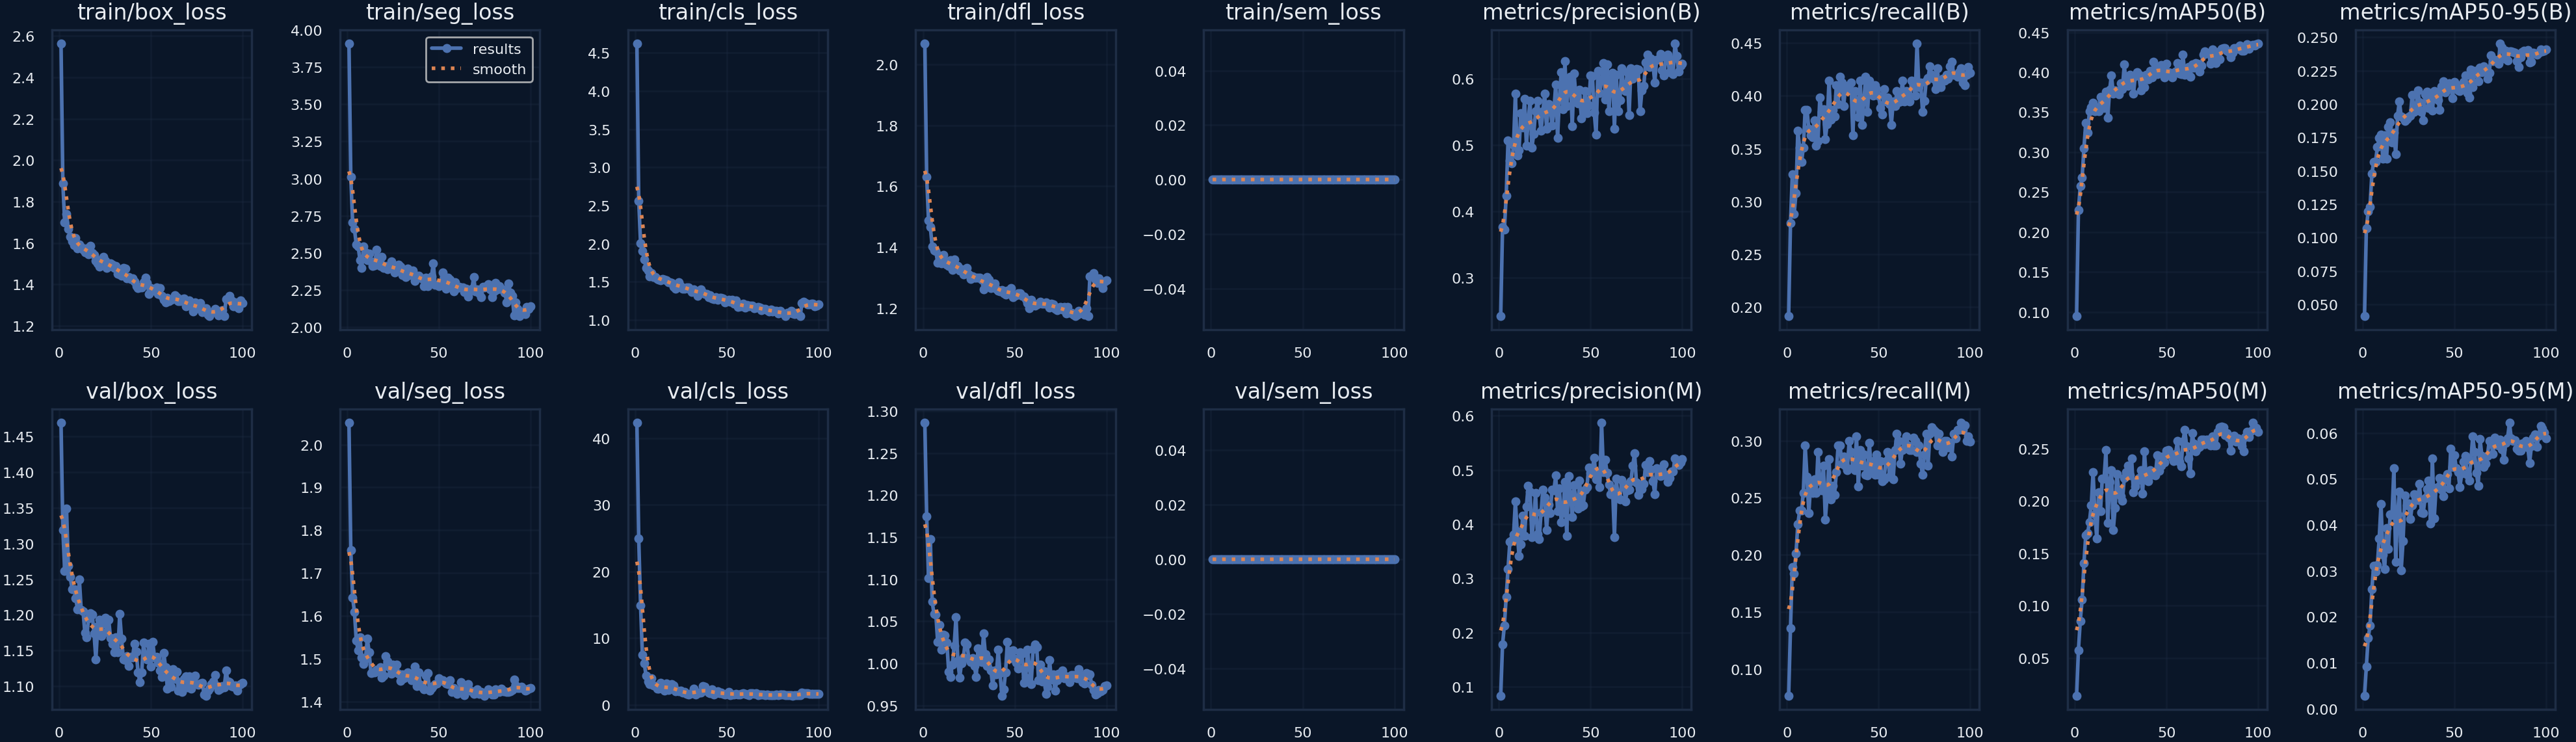

The data file committed next to this chart (first rows):
epoch, time, train/box_loss, train/seg_loss, train/cls_loss, train/dfl_loss, train/sem_loss, metrics/precision(B), metrics/recall(B), metrics/mAP50(B), metrics/mAP50-95(B), metrics/precision(M), metrics/recall(M), metrics/mAP50(M), metrics/mAP50-95(M), val/box_loss, val/seg_loss, val/cls_loss, val/dfl_loss, val/sem_loss, lr/pg0, lr/pg1, lr/pg2
1, 50.41, 2.565, 3.91, 4.623, 2.07, 0, 0.2426, 0.1913, 0.09467, 0.04117, 0.08389, 0.07692, 0.01402, 0.00282, 1.469, 2.051, 42.32, 1.286, 0, 0.00033, 0.00033, 0.06733
2, 99.38, 1.887, 3.014, 2.564, 1.63, 0, 0.3764, 0.2797, 0.2275, 0.1071, 0.1786, 0.1361, 0.05742, 0.00919, 1.319, 1.754, 24.92, 1.175, 0, 0.0006632, 0.0006632, 0.03433
3, 149.5, 1.698, 2.704, 2.008, 1.488, 0, 0.3728, 0.3254, 0.2574, 0.1198, 0.2132, 0.1893, 0.08517, 0.01542, 1.262, 1.643, 14.93, 1.101, 0, 0.0009957, 0.0009957, 0.001329
4, 200.6, 1.74, 2.661, 1.904, 1.466, 0, 0.4239, 0.288, 0.2681, 0.1233, 0.2662, 0.1834, 0.1055, 0.01803, 1.349, 1.609, 7.543, 1.147, 0, 0.0009978, 0.0009978, 0.0009978
5, 250.6, 1.669, 2.555, 1.793, 1.403, 0, 0.5065, 0.3077, 0.3048, 0.1476, 0.3178, 0.2012, 0.1406, 0.02593, 1.269, 1.542, 6.241, 1.073, 0, 0.0009961, 0.0009961, 0.0009961
6, 298.5, 1.631, 2.545, 1.679, 1.39, 0, 0.4761, 0.3669, 0.3365, 0.1567, 0.3676, 0.2268, 0.1672, 0.03115, 1.253, 1.52, 4.416, 1.058, 0, 0.0009939, 0.0009939, 0.0009939
7, 346.8, 1.608, 2.452, 1.652, 1.387, 0, 0.4725, 0.3511, 0.3242, 0.1568, 0.3699, 0.2387, 0.169, 0.02979, 1.236, 1.55, 3.495, 1.058, 0, 0.0009912, 0.0009912, 0.0009912
8, 394.7, 1.591, 2.4, 1.571, 1.348, 0, 0.4999, 0.3372, 0.351, 0.1677, 0.3804, 0.2387, 0.1799, 0.03123, 1.236, 1.504, 3.156, 1.025, 0, 0.0009881, 0.0009881, 0.0009881
9, 445, 1.624, 2.543, 1.619, 1.371, 0, 0.5776, 0.3507, 0.356, 0.1747, 0.442, 0.2544, 0.1958, 0.03702, 1.223, 1.488, 4.011, 1.046, 0, 0.0009844, 0.0009844, 0.0009844
10, 494.8, 1.575, 2.506, 1.567, 1.347, 0, 0.4844, 0.3866, 0.3618, 0.1772, 0.3863, 0.2959, 0.2275, 0.04453, 1.207, 1.501, 2.892, 1.016, 0, 0.0009803, 0.0009803, 0.0009803
11, 544.8, 1.594, 2.451, 1.567, 1.374, 0, 0.4926, 0.3866, 0.3515, 0.1591, 0.3411, 0.2682, 0.1871, 0.03354, 1.249, 1.548, 2.824, 1.034, 0, 0.0009758, 0.0009758, 0.0009758
12, 593.8, 1.58, 2.495, 1.541, 1.355, 0, 0.5482, 0.3686, 0.3559, 0.1767, 0.3624, 0.2367, 0.1644, 0.03041, 1.207, 1.515, 2.453, 1.033, 0, 0.0009707, 0.0009707, 0.0009707
13, 643.2, 1.569, 2.442, 1.526, 1.343, 0, 0.5269, 0.3629, 0.3512, 0.1591, 0.4159, 0.2623, 0.2082, 0.0393, 1.205, 1.467, 2.455, 1.025, 0, 0.0009652, 0.0009652, 0.0009652
14, 694.1, 1.554, 2.41, 1.523, 1.339, 0, 0.5695, 0.3609, 0.369, 0.1828, 0.3783, 0.2544, 0.19, 0.03476, 1.175, 1.468, 3.299, 0.9902, 0, 0.0009593, 0.0009593, 0.0009593
15, 743.2, 1.575, 2.417, 1.536, 1.357, 0, 0.4994, 0.3767, 0.3641, 0.1861, 0.4327, 0.2663, 0.2213, 0.04232, 1.168, 1.468, 2.46, 0.984, 0, 0.0009529, 0.0009529, 0.0009529
16, 793.9, 1.546, 2.523, 1.533, 1.326, 0, 0.5379, 0.3531, 0.3556, 0.1713, 0.4712, 0.2544, 0.2211, 0.04216, 1.195, 1.475, 2.132, 0.9984, 0, 0.000946, 0.000946, 0.000946
17, 846.7, 1.586, 2.464, 1.523, 1.36, 0, 0.5668, 0.357, 0.3759, 0.1788, 0.4604, 0.2899, 0.2485, 0.0523, 1.202, 1.472, 3.257, 1.021, 0, 0.0009388, 0.0009388, 0.0009388
18, 898.8, 1.553, 2.411, 1.494, 1.338, 0, 0.4961, 0.3984, 0.3431, 0.1624, 0.3758, 0.2643, 0.1792, 0.03198, 1.2, 1.481, 2.286, 1.055, 0, 0.0009311, 0.0009311, 0.0009311
19, 949.3, 1.543, 2.474, 1.499, 1.338, 0, 0.5167, 0.3846, 0.3778, 0.1914, 0.4085, 0.2564, 0.2183, 0.04233, 1.174, 1.456, 2.378, 1.003, 0, 0.0009229, 0.0009229, 0.0009229
20, 1002, 1.515, 2.398, 1.488, 1.322, 0, 0.5509, 0.3871, 0.3963, 0.2021, 0.4575, 0.2781, 0.2291, 0.04724, 1.137, 1.461, 3.139, 0.983, 0, 0.0009144, 0.0009144, 0.0009144
21, 1054, 1.503, 2.413, 1.438, 1.328, 0, 0.5665, 0.359, 0.3733, 0.1908, 0.3816, 0.2308, 0.1719, 0.03016, 1.184, 1.507, 2.956, 1, 0, 0.0009055, 0.0009055, 0.0009055
22, 1104, 1.485, 2.389, 1.408, 1.31, 0, 0.545, 0.3733, 0.3776, 0.1896, 0.372, 0.2525, 0.1935, 0.03641, 1.193, 1.494, 2.046, 1.007, 0, 0.0008961, 0.0008961, 0.0008961
23, 1155, 1.522, 2.401, 1.469, 1.316, 0, 0.5215, 0.4142, 0.3763, 0.1874, 0.422, 0.284, 0.226, 0.04634, 1.17, 1.48, 2.195, 1.024, 0, 0.0008864, 0.0008864, 0.0008864
24, 1204, 1.533, 2.444, 1.494, 1.331, 0, 0.551, 0.3776, 0.3724, 0.1889, 0.4638, 0.2485, 0.2101, 0.0443, 1.188, 1.465, 2.031, 1.022, 0, 0.0008763, 0.0008763, 0.0008763
25, 1254, 1.513, 2.407, 1.449, 1.309, 0, 0.5776, 0.3866, 0.3866, 0.1903, 0.4492, 0.2606, 0.2047, 0.04465, 1.196, 1.487, 2.134, 1.005, 0, 0.0008658, 0.0008658, 0.0008658
26, 1306, 1.48, 2.37, 1.411, 1.295, 0, 0.5245, 0.3807, 0.379, 0.191, 0.3897, 0.2525, 0.2, 0.04121, 1.176, 1.472, 1.809, 1.002, 0, 0.000855, 0.000855, 0.000855
27, 1356, 1.485, 2.397, 1.411, 1.303, 0, 0.5619, 0.4103, 0.4095, 0.207, 0.4356, 0.2722, 0.2222, 0.04421, 1.193, 1.487, 1.978, 1.006, 0, 0.0008439, 0.0008439, 0.0008439
28, 1408, 1.501, 2.42, 1.427, 1.3, 0, 0.5585, 0.3925, 0.3855, 0.1941, 0.421, 0.2959, 0.2273, 0.04664, 1.167, 1.465, 1.702, 0.9965, 0, 0.0008323, 0.0008323, 0.0008323
29, 1458, 1.494, 2.408, 1.424, 1.299, 0, 0.5294, 0.4182, 0.3829, 0.1957, 0.4635, 0.2959, 0.2339, 0.04657, 1.159, 1.448, 1.58, 0.9838, 0, 0.0008205, 0.0008205, 0.0008205
30, 1508, 1.481, 2.352, 1.404, 1.298, 0, 0.5517, 0.4122, 0.3971, 0.2104, 0.4623, 0.2801, 0.2247, 0.04542, 1.148, 1.463, 1.658, 1.017, 0, 0.0008084, 0.0008084, 0.0008084
31, 1560, 1.49, 2.362, 1.368, 1.299, 0, 0.5912, 0.3905, 0.3909, 0.2013, 0.4898, 0.286, 0.2406, 0.04893, 1.168, 1.455, 1.803, 1.004, 0, 0.000796, 0.000796, 0.000796
32, 1611, 1.452, 2.337, 1.4, 1.292, 0, 0.5111, 0.4083, 0.3728, 0.1943, 0.4246, 0.2781, 0.2082, 0.04263, 1.147, 1.458, 2.432, 1.001, 0, 0.0007832, 0.0007832, 0.0007832
33, 1660, 1.447, 2.395, 1.378, 1.261, 0, 0.5705, 0.4063, 0.3953, 0.188, 0.466, 0.2742, 0.214, 0.04257, 1.201, 1.468, 1.558, 1.035, 0, 0.0007702, 0.0007702, 0.0007702
34, 1708, 1.442, 2.351, 1.315, 1.271, 0, 0.6095, 0.4103, 0.4001, 0.2071, 0.4037, 0.2998, 0.2195, 0.04578, 1.167, 1.46, 1.714, 1.011, 0, 0.000757, 0.000757, 0.000757
35, 1757, 1.479, 2.376, 1.382, 1.302, 0, 0.5542, 0.4122, 0.3965, 0.2091, 0.4218, 0.2899, 0.2218, 0.04776, 1.138, 1.45, 1.844, 0.9967, 0, 0.0007435, 0.0007435, 0.0007435
36, 1806, 1.476, 2.38, 1.4, 1.293, 0, 0.6265, 0.3629, 0.3775, 0.1973, 0.4778, 0.2761, 0.2296, 0.04958, 1.137, 1.466, 1.865, 1.005, 0, 0.0007297, 0.0007297, 0.0007297
37, 1856, 1.429, 2.312, 1.36, 1.265, 0, 0.5588, 0.4046, 0.3955, 0.2069, 0.378, 0.2742, 0.2067, 0.04026, 1.142, 1.481, 2.822, 0.9914, 0, 0.0007158, 0.0007158, 0.0007158
38, 1905, 1.435, 2.349, 1.345, 1.269, 0, 0.5927, 0.3945, 0.3817, 0.1951, 0.4886, 0.3038, 0.2471, 0.0544, 1.128, 1.437, 2.724, 0.9733, 0, 0.0007016, 0.0007016, 0.0007016
39, 1956, 1.425, 2.347, 1.341, 1.28, 0, 0.6027, 0.3801, 0.397, 0.2098, 0.455, 0.2601, 0.2203, 0.04142, 1.141, 1.468, 2.171, 0.9918, 0, 0.0006872, 0.0006872, 0.0006872
40, 2007, 1.428, 2.334, 1.301, 1.263, 0, 0.5279, 0.4142, 0.3911, 0.2088, 0.4128, 0.2919, 0.2187, 0.04811, 1.141, 1.44, 1.835, 0.9864, 0, 0.0006727, 0.0006727, 0.0006727
41, 2057, 1.414, 2.323, 1.321, 1.257, 0, 0.6073, 0.3728, 0.4017, 0.2027, 0.4723, 0.2781, 0.2296, 0.04822, 1.159, 1.434, 1.742, 1.016, 0, 0.000658, 0.000658, 0.000658
42, 2105, 1.391, 2.275, 1.283, 1.255, 0, 0.5731, 0.3945, 0.3936, 0.1957, 0.4413, 0.288, 0.2248, 0.05013, 1.149, 1.429, 2.31, 0.988, 0, 0.0006431, 0.0006431, 0.0006431
43, 2153, 1.383, 2.335, 1.276, 1.26, 0, 0.5627, 0.4182, 0.4128, 0.2132, 0.4285, 0.2702, 0.2271, 0.04763, 1.119, 1.461, 1.589, 0.9615, 0, 0.0006281, 0.0006281, 0.0006281
44, 2203, 1.385, 2.276, 1.295, 1.247, 0, 0.5831, 0.3846, 0.4041, 0.2172, 0.4803, 0.2698, 0.2246, 0.04627, 1.105, 1.466, 1.774, 0.9686, 0, 0.000613, 0.000613, 0.000613
45, 2252, 1.384, 2.322, 1.263, 1.244, 0, 0.5397, 0.4142, 0.3978, 0.2087, 0.4325, 0.2978, 0.2438, 0.05015, 1.119, 1.426, 2.004, 0.9889, 0, 0.0005978, 0.0005978, 0.0005978
46, 2301, 1.409, 2.343, 1.293, 1.257, 0, 0.5547, 0.4103, 0.4048, 0.212, 0.4351, 0.2742, 0.2285, 0.05104, 1.161, 1.432, 1.778, 1.025, 0, 0.0005824, 0.0005824, 0.0005824
47, 2349, 1.433, 2.432, 1.292, 1.257, 0, 0.5817, 0.4004, 0.4092, 0.2157, 0.4632, 0.2821, 0.2337, 0.04792, 1.14, 1.437, 1.862, 1.006, 0, 0.000567, 0.000567, 0.000567
48, 2398, 1.407, 2.284, 1.285, 1.265, 0, 0.5484, 0.4103, 0.3989, 0.2136, 0.4689, 0.27, 0.2422, 0.05655, 1.138, 1.442, 1.692, 1.014, 0, 0.0005516, 0.0005516, 0.0005516
49, 2448, 1.353, 2.287, 1.233, 1.236, 0, 0.5602, 0.4063, 0.3932, 0.2044, 0.5041, 0.288, 0.237, 0.05263, 1.16, 1.442, 1.541, 1.016, 0, 0.0005361, 0.0005361, 0.0005361
50, 2497, 1.383, 2.277, 1.248, 1.242, 0, 0.6043, 0.4004, 0.4109, 0.2166, 0.4951, 0.2702, 0.2479, 0.0552, 1.127, 1.454, 1.67, 1.005, 0, 0.0005205, 0.0005205, 0.0005205
51, 2549, 1.371, 2.297, 1.267, 1.243, 0, 0.6034, 0.3886, 0.4002, 0.2146, 0.5035, 0.2821, 0.2487, 0.05237, 1.162, 1.449, 1.994, 1, 0, 0.000505, 0.000505, 0.000505
52, 2600, 1.374, 2.37, 1.242, 1.247, 0, 0.5489, 0.3826, 0.3994, 0.21, 0.522, 0.2643, 0.2446, 0.05153, 1.14, 1.45, 1.469, 0.9937, 0, 0.0004895, 0.0004895, 0.0004895
53, 2649, 1.387, 2.331, 1.266, 1.248, 0, 0.5153, 0.4063, 0.3934, 0.2099, 0.4828, 0.2663, 0.2411, 0.04819, 1.141, 1.448, 1.609, 1.013, 0, 0.0004739, 0.0004739, 0.0004739
54, 2697, 1.353, 2.258, 1.218, 1.24, 0, 0.6112, 0.3945, 0.3996, 0.2117, 0.4954, 0.2821, 0.238, 0.05114, 1.133, 1.442, 1.597, 1.012, 0, 0.0004584, 0.0004584, 0.0004584
55, 2746, 1.383, 2.332, 1.253, 1.237, 0, 0.5787, 0.3984, 0.4012, 0.2164, 0.4679, 0.2899, 0.2448, 0.05369, 1.122, 1.441, 1.655, 0.977, 0, 0.000443, 0.000443, 0.000443
56, 2795, 1.344, 2.321, 1.174, 1.229, 0, 0.5984, 0.3925, 0.4115, 0.2212, 0.587, 0.2682, 0.2576, 0.05503, 1.113, 1.45, 1.607, 0.9828, 0, 0.0004276, 0.0004276, 0.0004276
57, 2845, 1.327, 2.266, 1.181, 1.216, 0, 0.6231, 0.3728, 0.398, 0.208, 0.4957, 0.2869, 0.2376, 0.05086, 1.147, 1.423, 1.577, 1.016, 0, 0.0004122, 0.0004122, 0.0004122
58, 2893, 1.314, 2.243, 1.177, 1.2, 0, 0.5681, 0.3945, 0.3977, 0.2048, 0.5183, 0.2663, 0.2333, 0.04965, 1.127, 1.431, 1.67, 0.9952, 0, 0.000397, 0.000397, 0.000397
59, 2941, 1.336, 2.301, 1.213, 1.226, 0, 0.621, 0.3905, 0.4217, 0.2256, 0.495, 0.2919, 0.2569, 0.05405, 1.096, 1.426, 1.726, 0.9753, 0, 0.0003819, 0.0003819, 0.0003819
60, 2991, 1.32, 2.265, 1.165, 1.214, 0, 0.5507, 0.4043, 0.3971, 0.2124, 0.4727, 0.3057, 0.2681, 0.05931, 1.123, 1.419, 1.668, 1.017, 0, 0.0003669, 0.0003669, 0.0003669
... 40 more rows
